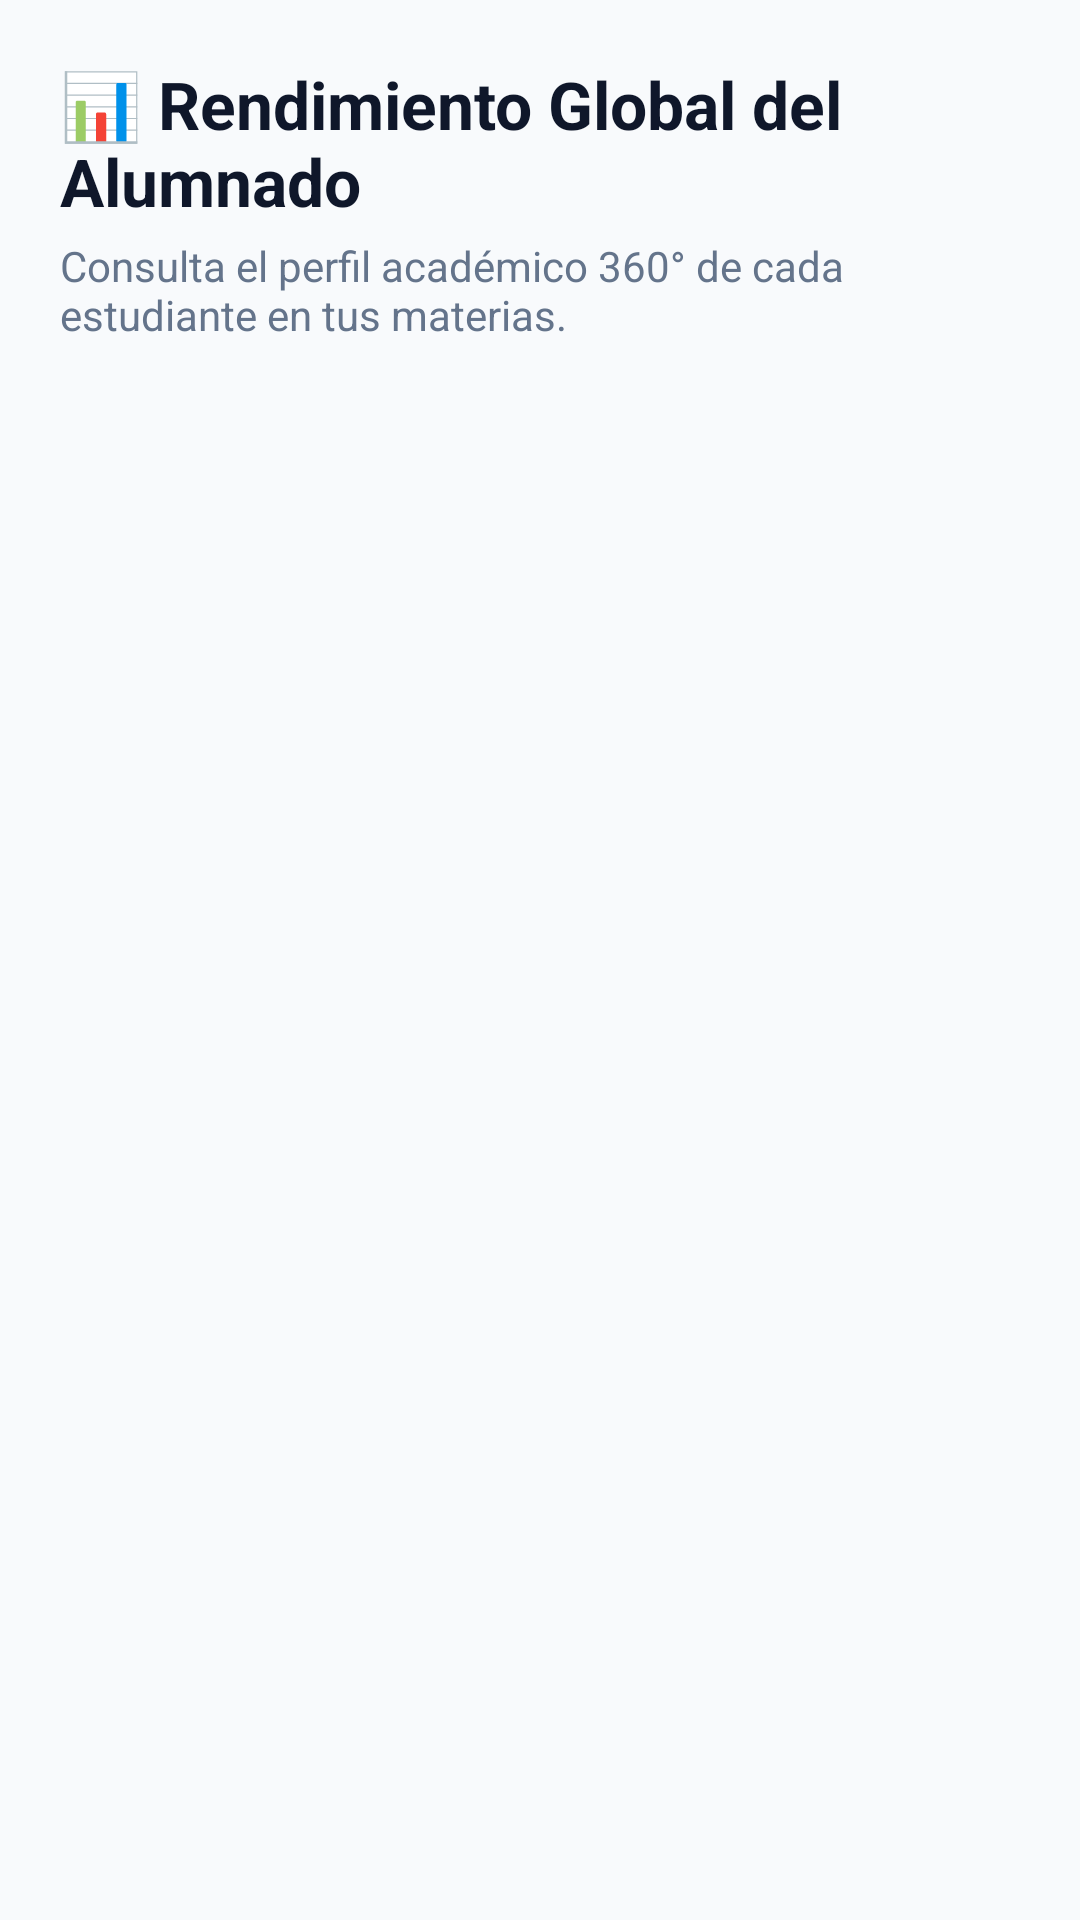

Layout XML and referenced resources for this Android screen:
<!-- AndroidManifest.xml: application theme Theme.EduControl -->
<!-- res/layout/fragment_teacher_performance.xml -->
<?xml version="1.0" encoding="utf-8"?>
<androidx.core.widget.NestedScrollView xmlns:android="http://schemas.android.com/apk/res/android"
    xmlns:app="http://schemas.android.com/apk/res-auto"
    xmlns:tools="http://schemas.android.com/tools"
    android:layout_width="match_parent"
    android:layout_height="match_parent"
    android:background="@color/surface_background"
    android:clipToPadding="false"
    android:paddingBottom="24dp">

    <LinearLayout
        android:layout_width="match_parent"
        android:layout_height="wrap_content"
        android:orientation="vertical"
        android:padding="20dp">

        <TextView
            android:layout_width="wrap_content"
            android:layout_height="wrap_content"
            android:text="📊 Rendimiento Global del Alumnado"
            android:textColor="@color/navy_hero"
            android:textSize="22sp"
            android:textStyle="bold" />

        <TextView
            android:layout_width="wrap_content"
            android:layout_height="wrap_content"
            android:layout_marginTop="4dp"
            android:text="Consulta el perfil académico 360° de cada estudiante en tus materias."
            android:textColor="@color/text_secondary"
            android:textSize="14sp" />

        <androidx.recyclerview.widget.RecyclerView
            android:id="@+id/rvPerformanceStudents"
            android:layout_width="match_parent"
            android:layout_height="wrap_content"
            android:layout_marginTop="20dp"
            android:nestedScrollingEnabled="false"
            app:layoutManager="androidx.recyclerview.widget.LinearLayoutManager"
            tools:listitem="@layout/item_teacher_student" />

    </LinearLayout>
</androidx.core.widget.NestedScrollView>
<!-- res/layout/item_teacher_student.xml (included above) -->
<?xml version="1.0" encoding="utf-8"?>
<com.google.android.material.card.MaterialCardView xmlns:android="http://schemas.android.com/apk/res/android"
    xmlns:app="http://schemas.android.com/apk/res-auto"
    xmlns:tools="http://schemas.android.com/tools"
    android:layout_width="match_parent"
    android:layout_height="wrap_content"
    android:layout_marginBottom="12dp"
    android:clickable="true"
    android:focusable="true"
    app:cardBackgroundColor="@color/card_surface"
    app:cardCornerRadius="16dp"
    app:cardElevation="1dp"
    app:strokeColor="@color/card_stroke"
    app:strokeWidth="1dp">

    <LinearLayout
        android:layout_width="match_parent"
        android:layout_height="wrap_content"
        android:gravity="center_vertical"
        android:orientation="horizontal"
        android:padding="16dp">

        <TextView
            android:id="@+id/tvStudentAvatar"
            android:layout_width="44dp"
            android:layout_height="44dp"
            android:background="@drawable/bg_chip_approved"
            android:gravity="center"
            android:text="👨‍🎓"
            android:textSize="22sp" />

        <LinearLayout
            android:layout_width="0dp"
            android:layout_height="wrap_content"
            android:layout_marginStart="16dp"
            android:layout_weight="1"
            android:orientation="vertical">

            <TextView
                android:id="@+id/tvStudentName"
                android:layout_width="wrap_content"
                android:layout_height="wrap_content"
                android:textColor="@color/navy_hero"
                android:textSize="16sp"
                android:textStyle="bold"
                tools:text="Santiago" />

            <TextView
                android:id="@+id/tvStudentEmail"
                android:layout_width="wrap_content"
                android:layout_height="wrap_content"
                android:layout_marginTop="2dp"
                android:textColor="@color/text_secondary"
                android:textSize="12sp"
                tools:text="santiago@educontrol.com" />
        </LinearLayout>

        <TextView
            android:id="@+id/tvStudentAvgBadge"
            android:layout_width="wrap_content"
            android:layout_height="wrap_content"
            android:background="@drawable/bg_chip_approved"
            android:paddingHorizontal="12dp"
            android:paddingVertical="6dp"
            android:textColor="@color/badge_approved_text"
            android:textSize="15sp"
            android:textStyle="bold"
            tools:text="4.38" />
    </LinearLayout>

</com.google.android.material.card.MaterialCardView>
<!-- resources referenced by this layout -->
<resources>
  <color name="badge_approved_text">#15803D</color>
  <color name="card_stroke">#E2E8F0</color>
  <color name="card_surface">#FFFFFF</color>
  <color name="navy_hero">#0F172A</color>
  <color name="surface_background">#F8FAFC</color>
  <color name="text_secondary">#64748B</color>
  <!-- drawable bg_chip_approved (drawable) -->
  <?xml version="1.0" encoding="utf-8"?>
  <shape xmlns:android="http://schemas.android.com/apk/res/android"
      android:shape="rectangle">
      <solid android:color="@color/badge_approved_bg" />
      <corners android:radius="16dp" />
  </shape>
  <style name="Theme.EduControl" parent="Theme.Material3.Light.NoActionBar">
          <item name="colorPrimary">@color/primary_emerald</item>
          <item name="colorOnPrimary">@color/white</item>
          <item name="colorSecondary">@color/teal_dark</item>
          <item name="colorOnSecondary">@color/white</item>
          <item name="android:statusBarColor">@color/navy_hero</item>
          <item name="android:windowBackground">@color/surface_background</item>
      </style>
  <color name="badge_approved_bg">#DCFCE7</color>
  <color name="primary_emerald">#0D9488</color>
  <color name="white">#FFFFFFFF</color>
  <color name="teal_dark">#0F766E</color>
</resources>
